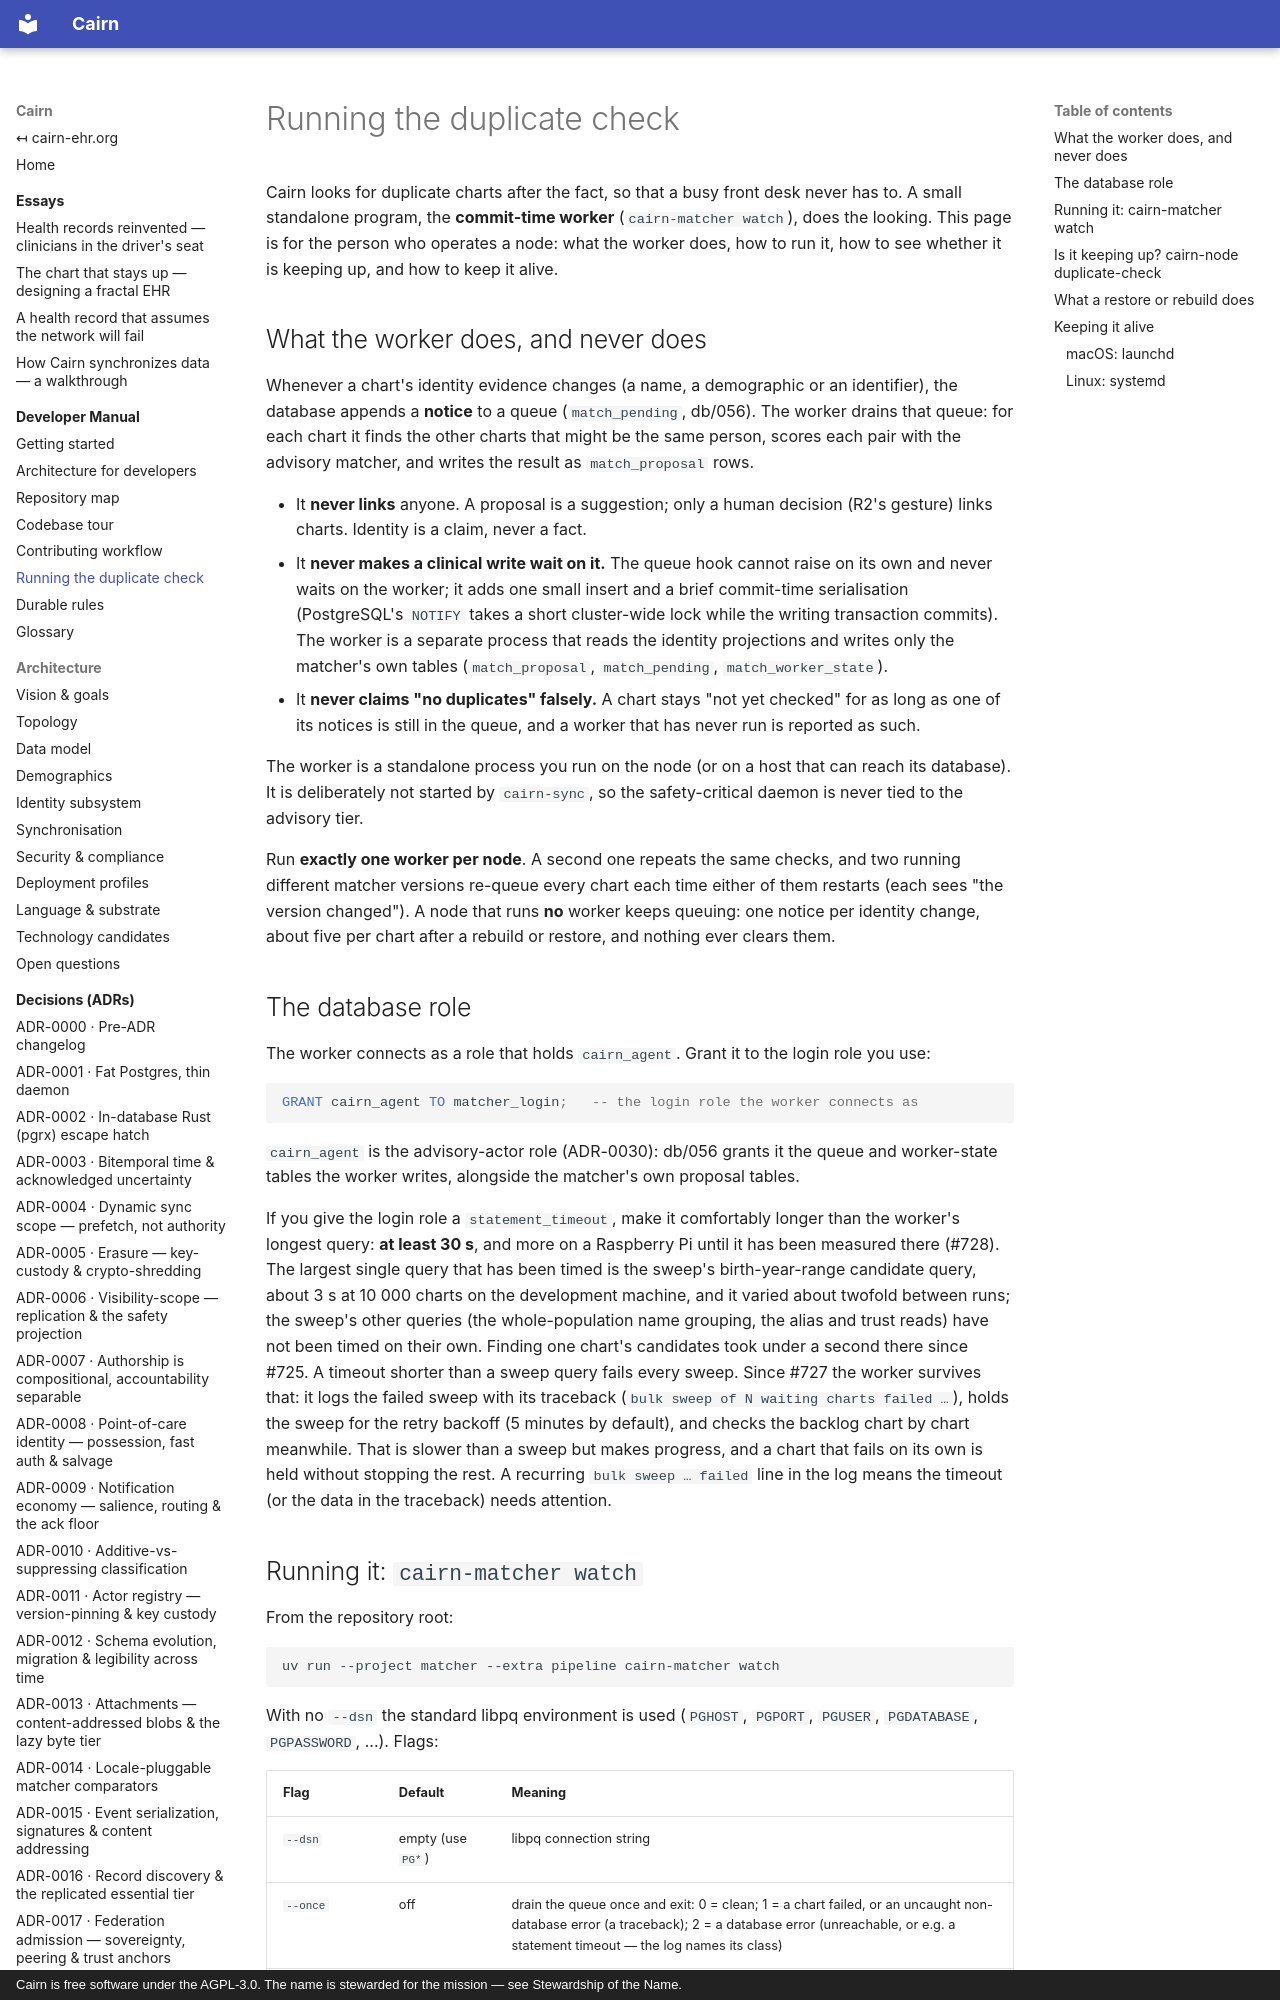

repository: cairn-ehr/cairn-ehr · page: developers/running-the-duplicate-check/index.html · generator: mkdocs · copyright: Cairn is free software under the AGPL-3.0. The name is stewarded for the mission — see Stewardship of the Name.

# Running the duplicate check

Cairn looks for duplicate charts after the fact, so that a busy front desk never has to. A small
standalone program, the **commit-time worker** (`cairn-matcher watch`), does the looking. This page is
for the person who operates a node: what the worker does, how to run it, how to see whether it is
keeping up, and how to keep it alive.

## What the worker does, and never does

Whenever a chart's identity evidence changes (a name, a demographic or an identifier), the database
appends a **notice** to a queue (`match_pending`, db/056). The worker drains that queue: for each chart
it finds the other charts that might be the same person, scores each pair with the advisory matcher,
and writes the result as `match_proposal` rows.

- It **never links** anyone. A proposal is a suggestion; only a human decision (R2's gesture) links
  charts. Identity is a claim, never a fact.
- It **never makes a clinical write wait on it.** The queue hook cannot raise on its own and never
  waits on the worker; it adds one small insert and a brief commit-time serialisation (PostgreSQL's
  `NOTIFY` takes a short cluster-wide lock while the writing transaction commits). The worker is a
  separate process that reads the identity projections and writes only the matcher's own tables
  (`match_proposal`, `match_pending`, `match_worker_state`).
- It **never claims "no duplicates" falsely.** A chart stays "not yet checked" for as long as one of its
  notices is still in the queue, and a worker that has never run is reported as such.

The worker is a standalone process you run on the node (or on a host that can reach its database). It
is deliberately not started by `cairn-sync`, so the safety-critical daemon is never tied to the
advisory tier.

Run **exactly one worker per node**. A second one repeats the same checks, and two running different
matcher versions re-queue every chart each time either of them restarts (each sees "the version
changed"). A node that runs **no** worker keeps queuing: one notice per identity change, about five per
chart after a rebuild or restore, and nothing ever clears them.
